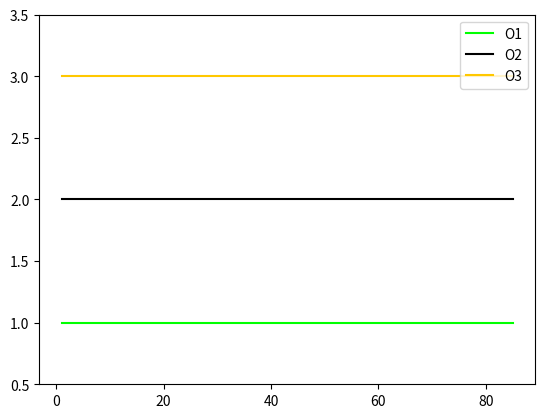

This chart was generated by the following Python code:
# -*- coding: utf-8 -*-
"""
Created on Wed Mar 28 13:58:11 2018

[redacted]
"""

from collections import deque

import time

import matplotlib.pyplot as plt
import numpy as np

import sys

# Methods 
#############################
def dict_plot(input_name):
    '''Method to associate input name with a color'''
    colors_dict = dict(O1='#00ff00',
                       O2='black',
                       O3='#ffc800')

    # Return the full label, but for the color split it with the spaces and take only last arg
    return dict(label=input_name,color=colors_dict[input_name.split(' ')[-1]])

# RealTime plot class
class MonitoringPlot:
    def __init__(self, axes):
        self.axes = axes
        self.axis_x = np.array([])
        self.l1, = axes.plot([], [], "r-",**dict_plot('O1'))
        self.l2, = axes.plot([], [], "r-",**dict_plot('O2'))
        self.l3, = axes.plot([], [], "r-",**dict_plot('O3'))

        self.axes.set_autoscaley_on(True)
        axes.legend()

    def add(self, x, y):
        self.axis_x = np.append(self.axis_x, x)
        self.l1.set_data(self.axis_x, np.append(self.l1.get_ydata(), float(y['O1'])))
        self.l2.set_data(self.axis_x, np.append(self.l2.get_ydata(), float(y['O2'])))
        self.l3.set_data(self.axis_x, np.append(self.l3.get_ydata(), float(y['O3'])))

        self.axes.set_ylim(0.5,3.5)
        self.axes.relim()
        self.axes.autoscale_view() # rescale the y-axis

    def animate(self, figure, callback, interval = 1000):
        import matplotlib.animation as animation
        def wrapper(frame_index):
            self.add(*callback(frame_index))
            return self.lineplot
        animation.FuncAnimation(figure, wrapper, interval=interval,blit=True)


class monitor(object):
    
    def __init__(self):
        """"""
        # Time between measures
        self.dt = .1

    def _read_setup(self):
        """Should communicate with devices to obtain values"""
        return {'O1':'1',
                'O2':'2',
                'O3':'3'}
            
    def start(self):
        try:
            self.get_data()            
        except:
            self.cleanup()

    def get_data(self):
        """Start the monitoring"""    
        fig, axes = plt.subplots()
        display = MonitoringPlot(axes)
        T = True
        datacount = 0
        
        try:
            while T is True:
                datacount += 1
                read = self._read_setup()
                display.add(datacount, read)
                plt.pause(.1)
                time.sleep(self.dt)

            self.save_file.close()
                
        # If user break exec
        except KeyboardInterrupt:
            e = sys.exc_info()[0]
            self.stop()
            sys.exit(e)          
            
    def stop(self):
        """"""
        return None
        
    def cleanup(self):
        """"""
        return None
    
    
if __name__=='__main__':  
    monitoring = monitor()
    monitoring.start()